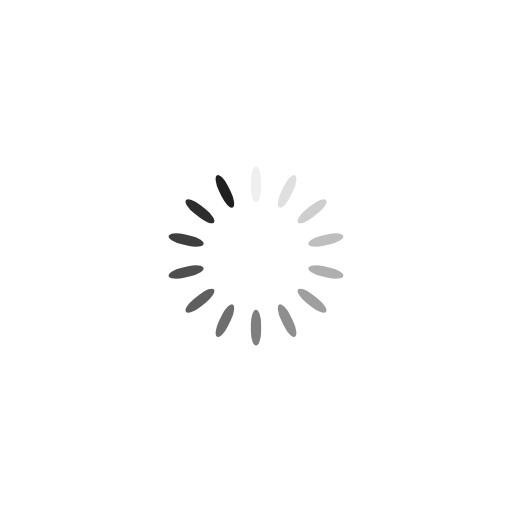
t = 0.00 s
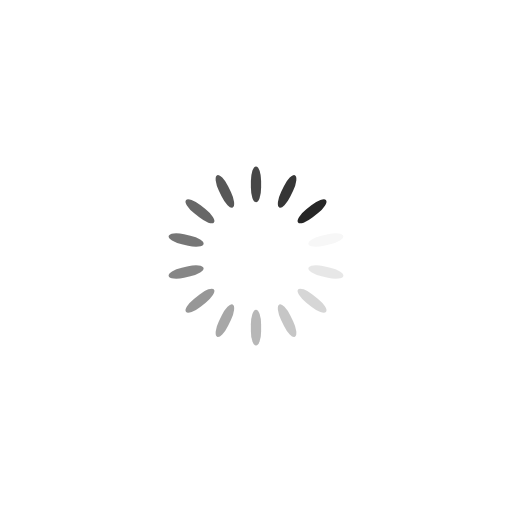
t = 0.33 s
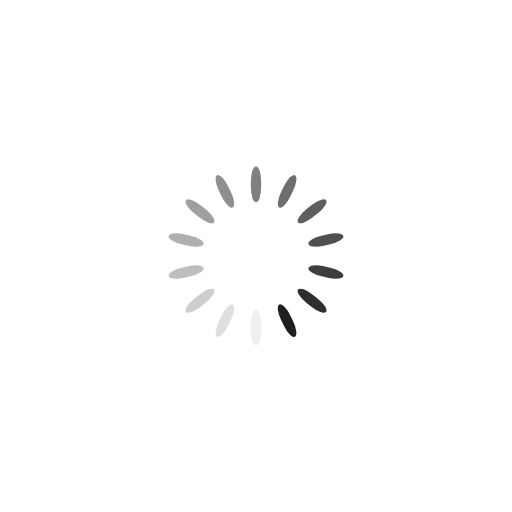
t = 0.67 s
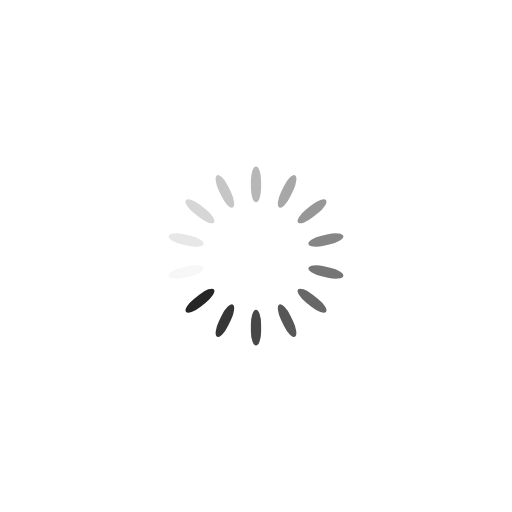
t = 1.00 s

The animated SVG that drew these frames (rendered in a browser with its animation timeline set to each time). Animation: 14 SMIL elements (animate=14); one cycle of 1.33 s, repeats indefinitely.

<?xml version="1.0" encoding="utf-8"?>
<svg xmlns="http://www.w3.org/2000/svg" xmlns:xlink="http://www.w3.org/1999/xlink" style="margin: auto; background: rgb(255, 255, 255); display: block; shape-rendering: auto;" width="200px" height="200px" viewBox="0 0 100 100" preserveAspectRatio="xMidYMid">
<g transform="rotate(0 50 50)">
  <rect x="49" y="32.5" rx="1" ry="2.87" width="2" height="7" fill="#1f1f1f">
    <animate attributeName="opacity" values="1;0" keyTimes="0;1" dur="1.3333333333333333s" begin="-1.2380952380952381s" repeatCount="indefinite"></animate>
  </rect>
</g><g transform="rotate(25.714285714285715 50 50)">
  <rect x="49" y="32.5" rx="1" ry="2.87" width="2" height="7" fill="#1f1f1f">
    <animate attributeName="opacity" values="1;0" keyTimes="0;1" dur="1.3333333333333333s" begin="-1.1428571428571428s" repeatCount="indefinite"></animate>
  </rect>
</g><g transform="rotate(51.42857142857143 50 50)">
  <rect x="49" y="32.5" rx="1" ry="2.87" width="2" height="7" fill="#1f1f1f">
    <animate attributeName="opacity" values="1;0" keyTimes="0;1" dur="1.3333333333333333s" begin="-1.0476190476190477s" repeatCount="indefinite"></animate>
  </rect>
</g><g transform="rotate(77.14285714285714 50 50)">
  <rect x="49" y="32.5" rx="1" ry="2.87" width="2" height="7" fill="#1f1f1f">
    <animate attributeName="opacity" values="1;0" keyTimes="0;1" dur="1.3333333333333333s" begin="-0.9523809523809523s" repeatCount="indefinite"></animate>
  </rect>
</g><g transform="rotate(102.85714285714286 50 50)">
  <rect x="49" y="32.5" rx="1" ry="2.87" width="2" height="7" fill="#1f1f1f">
    <animate attributeName="opacity" values="1;0" keyTimes="0;1" dur="1.3333333333333333s" begin="-0.8571428571428571s" repeatCount="indefinite"></animate>
  </rect>
</g><g transform="rotate(128.57142857142858 50 50)">
  <rect x="49" y="32.5" rx="1" ry="2.87" width="2" height="7" fill="#1f1f1f">
    <animate attributeName="opacity" values="1;0" keyTimes="0;1" dur="1.3333333333333333s" begin="-0.7619047619047619s" repeatCount="indefinite"></animate>
  </rect>
</g><g transform="rotate(154.28571428571428 50 50)">
  <rect x="49" y="32.5" rx="1" ry="2.87" width="2" height="7" fill="#1f1f1f">
    <animate attributeName="opacity" values="1;0" keyTimes="0;1" dur="1.3333333333333333s" begin="-0.6666666666666666s" repeatCount="indefinite"></animate>
  </rect>
</g><g transform="rotate(180 50 50)">
  <rect x="49" y="32.5" rx="1" ry="2.87" width="2" height="7" fill="#1f1f1f">
    <animate attributeName="opacity" values="1;0" keyTimes="0;1" dur="1.3333333333333333s" begin="-0.5714285714285714s" repeatCount="indefinite"></animate>
  </rect>
</g><g transform="rotate(205.71428571428572 50 50)">
  <rect x="49" y="32.5" rx="1" ry="2.87" width="2" height="7" fill="#1f1f1f">
    <animate attributeName="opacity" values="1;0" keyTimes="0;1" dur="1.3333333333333333s" begin="-0.47619047619047616s" repeatCount="indefinite"></animate>
  </rect>
</g><g transform="rotate(231.42857142857142 50 50)">
  <rect x="49" y="32.5" rx="1" ry="2.87" width="2" height="7" fill="#1f1f1f">
    <animate attributeName="opacity" values="1;0" keyTimes="0;1" dur="1.3333333333333333s" begin="-0.38095238095238093s" repeatCount="indefinite"></animate>
  </rect>
</g><g transform="rotate(257.14285714285717 50 50)">
  <rect x="49" y="32.5" rx="1" ry="2.87" width="2" height="7" fill="#1f1f1f">
    <animate attributeName="opacity" values="1;0" keyTimes="0;1" dur="1.3333333333333333s" begin="-0.2857142857142857s" repeatCount="indefinite"></animate>
  </rect>
</g><g transform="rotate(282.85714285714283 50 50)">
  <rect x="49" y="32.5" rx="1" ry="2.87" width="2" height="7" fill="#1f1f1f">
    <animate attributeName="opacity" values="1;0" keyTimes="0;1" dur="1.3333333333333333s" begin="-0.19047619047619047s" repeatCount="indefinite"></animate>
  </rect>
</g><g transform="rotate(308.57142857142856 50 50)">
  <rect x="49" y="32.5" rx="1" ry="2.87" width="2" height="7" fill="#1f1f1f">
    <animate attributeName="opacity" values="1;0" keyTimes="0;1" dur="1.3333333333333333s" begin="-0.09523809523809523s" repeatCount="indefinite"></animate>
  </rect>
</g><g transform="rotate(334.2857142857143 50 50)">
  <rect x="49" y="32.5" rx="1" ry="2.87" width="2" height="7" fill="#1f1f1f">
    <animate attributeName="opacity" values="1;0" keyTimes="0;1" dur="1.3333333333333333s" begin="0s" repeatCount="indefinite"></animate>
  </rect>
</g>
<!-- [ldio] generated by https://loading.io/ --></svg>
